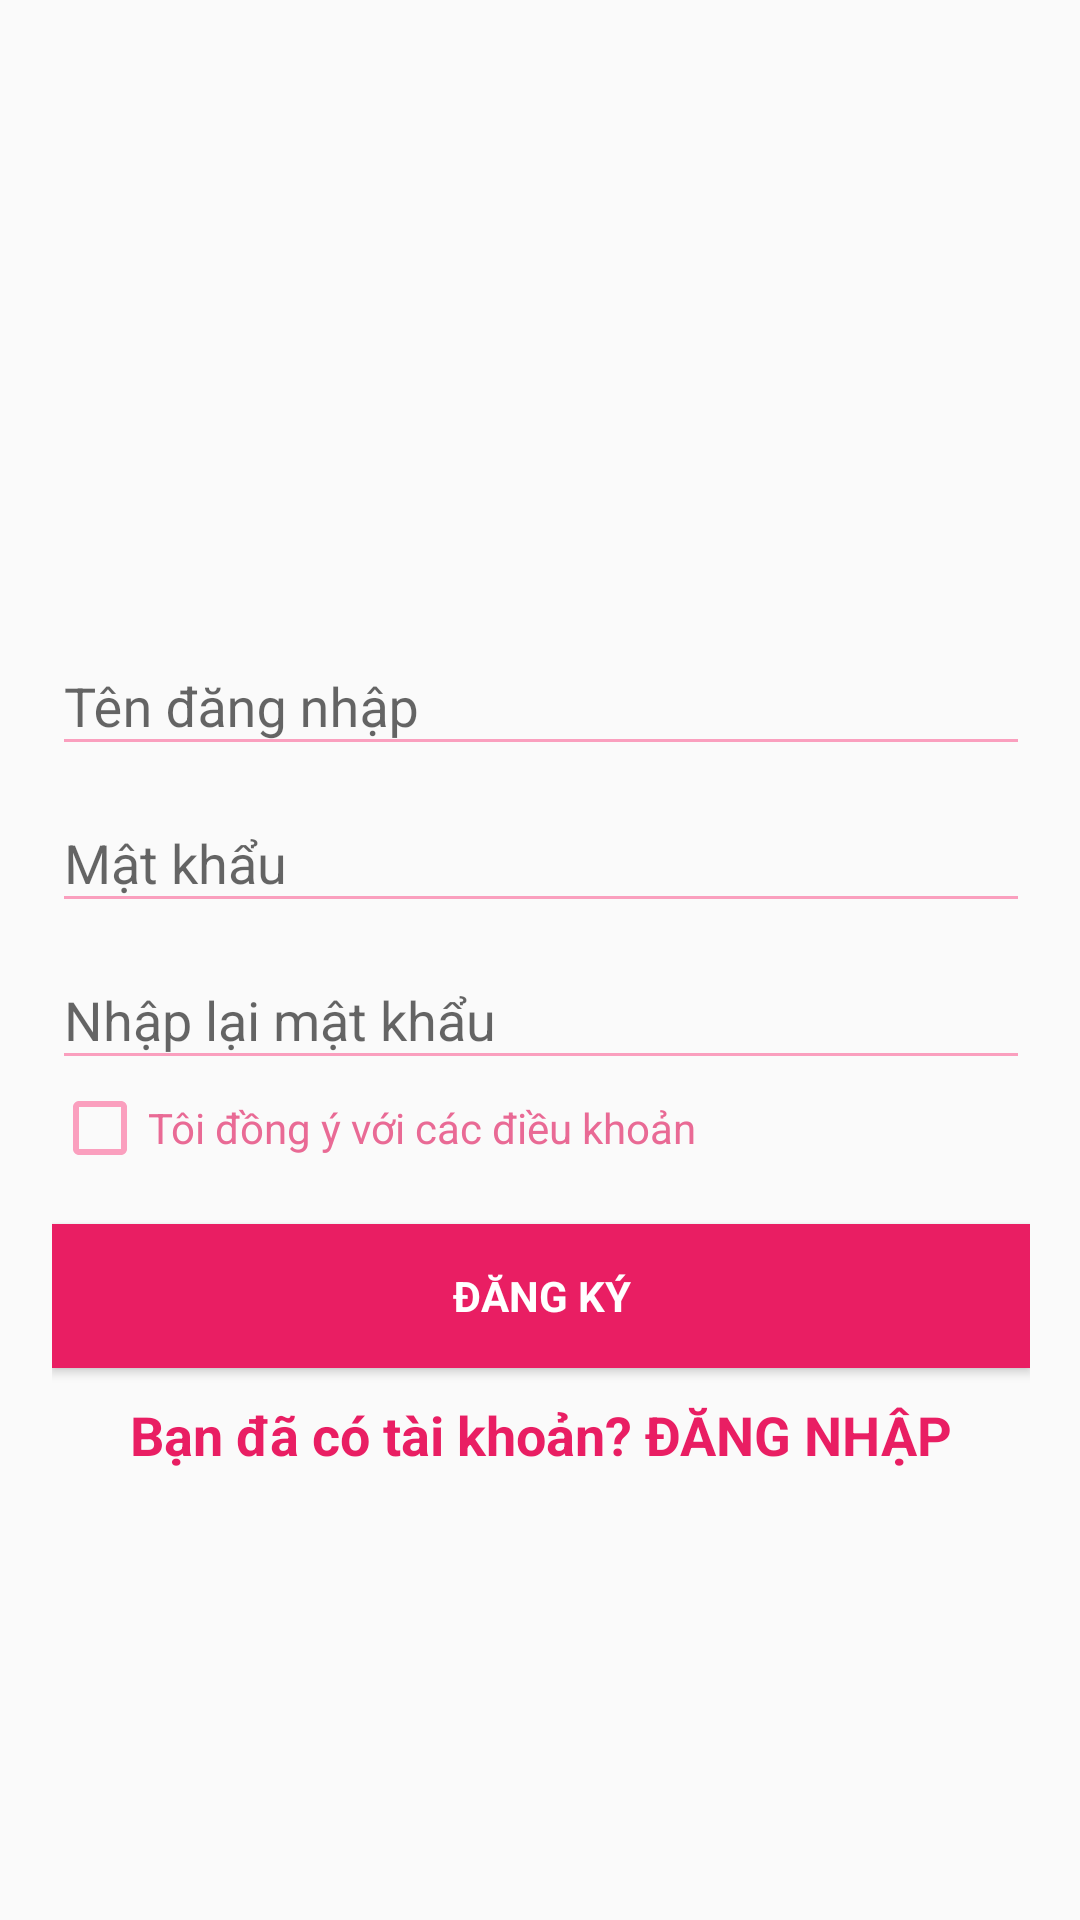

Android layout source for this screen:
<!-- AndroidManifest.xml: application theme AppTheme -->
<!-- res/layout/activity_dang_ky.xml -->
<?xml version="1.0" encoding="utf-8"?>
<android.support.constraint.ConstraintLayout xmlns:android="http://schemas.android.com/apk/res/android"
    xmlns:app="http://schemas.android.com/apk/res-auto"
    xmlns:tools="http://schemas.android.com/tools"
    android:layout_width="match_parent"
    android:layout_height="match_parent"
    tools:context=".activity.DangKyActivity">


    <ImageView
        android:id="@+id/imageView3"
        android:layout_width="match_parent"
        android:layout_height="165dp"
        android:layout_marginStart="8dp"
        android:layout_marginLeft="8dp"
        android:layout_marginTop="8dp"
        android:layout_marginEnd="8dp"
        android:layout_marginRight="8dp"
        app:layout_constraintEnd_toEndOf="parent"
        app:layout_constraintStart_toStartOf="parent"
        app:layout_constraintTop_toTopOf="parent"
        app:srcCompat="@drawable/logo" />

    <ScrollView
        android:id="@+id/login_form"
        android:layout_width="366dp"
        android:layout_height="419dp"
        android:layout_margin="10dp"
        android:layout_marginStart="8dp"
        android:layout_marginLeft="8dp"
        android:layout_marginEnd="8dp"
        android:layout_marginRight="8dp"
        app:layout_constraintEnd_toEndOf="parent"
        app:layout_constraintStart_toStartOf="parent"
        app:layout_constraintTop_toBottomOf="@+id/imageView3">

        <LinearLayout
            android:id="@+id/email_login_form"
            android:layout_width="match_parent"
            android:layout_height="wrap_content"
            android:orientation="vertical"
            android:layout_margin="20dp">

            <android.support.design.widget.TextInputLayout
                android:layout_width="match_parent"
                android:layout_height="wrap_content">

                <AutoCompleteTextView
                    android:id="@+id/edtTenDangNhap"
                    android:layout_width="match_parent"
                    android:layout_height="wrap_content"
                    android:hint="Tên đăng nhập"
                    android:inputType="textEmailAddress"
                    android:maxLines="1"
                    android:singleLine="true" />

            </android.support.design.widget.TextInputLayout>

            <android.support.design.widget.TextInputLayout
                android:layout_width="match_parent"
                android:layout_height="wrap_content">

                <EditText
                    android:id="@+id/edtMatKhau"
                    android:layout_width="match_parent"
                    android:layout_height="wrap_content"
                    android:hint="Mật khẩu"
                    android:imeActionId="6"
                    android:imeActionLabel="@string/action_sign_in_short"
                    android:imeOptions="actionUnspecified"
                    android:inputType="textPassword"
                    android:maxLines="1"
                    android:singleLine="true" />

            </android.support.design.widget.TextInputLayout>

            <android.support.design.widget.TextInputLayout
                android:layout_width="match_parent"
                android:layout_height="wrap_content">

                <EditText
                    android:id="@+id/edtNhapLaiMatKhau"
                    android:layout_width="match_parent"
                    android:layout_height="wrap_content"
                    android:hint="Nhập lại mật khẩu"
                    android:imeActionId="6"
                    android:imeActionLabel="@string/action_sign_in_short"
                    android:imeOptions="actionUnspecified"
                    android:inputType="textPassword"
                    android:maxLines="1"
                    android:singleLine="true" />

            </android.support.design.widget.TextInputLayout>


            <CheckBox
                android:id="@+id/checkBox3"
                android:layout_width="match_parent"
                android:layout_height="wrap_content"
                android:text="Tôi đồng ý với các điều khoản"
                android:textColor="@color/colorAccent" />

            <Button
                android:id="@+id/btnDangKy"
                style="?android:textAppearanceSmall"
                android:layout_width="match_parent"
                android:layout_height="wrap_content"
                android:layout_marginTop="16dp"
                android:background="#E91E63"
                android:text="Đăng Ký"
                android:textColor="@color/cardview_light_background"
                android:textStyle="bold" />

            <TextView
                android:id="@+id/tvDangNhap"
                android:layout_width="wrap_content"
                android:layout_height="wrap_content"
                android:layout_gravity="center"
                android:layout_marginTop="10dp"
                android:text="Bạn đã có tài khoản? ĐĂNG NHẬP"
                android:textColor="#E91E63"
                android:textSize="18sp"
                android:textStyle="bold" />

        </LinearLayout>
    </ScrollView>

</android.support.constraint.ConstraintLayout>
<!-- resources referenced by this layout -->
<resources>
  <color name="colorAccent">#E96A95</color>
  <string name="action_sign_in_short">Login</string>
  <style name="AppTheme" parent="Theme.AppCompat.Light.DarkActionBar">
          
          <item name="colorPrimary">@color/colorPrimary</item>
          <item name="colorPrimaryDark">@color/colorPrimaryDark</item>
          <item name="colorAccent">@color/colorAccent</item>
          <item name="colorControlActivated">#FA9FBE</item>
          <item name="colorControlNormal">#FA9FBE</item>
      </style>
  <color name="colorPrimary">#E96A95</color>
  <color name="colorPrimaryDark">#E96A95</color>
</resources>
